Dataset: Alzheimer_s Dataset (GitHub, Asik007/BME240_ML). Classes: mild demented, moderate demented, non demented, very mild demented.

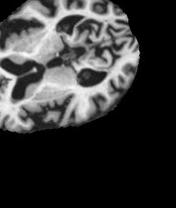
Label: non demented

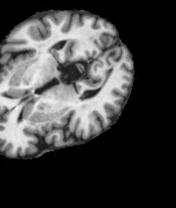
Label: very mild demented

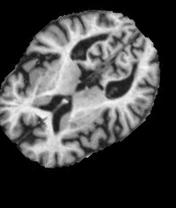
Label: very mild demented

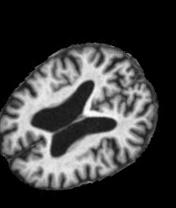
Label: non demented

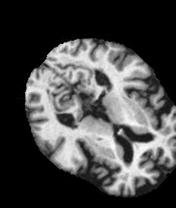
Label: mild demented

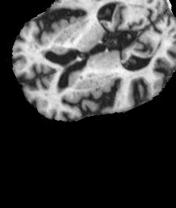
Label: mild demented
